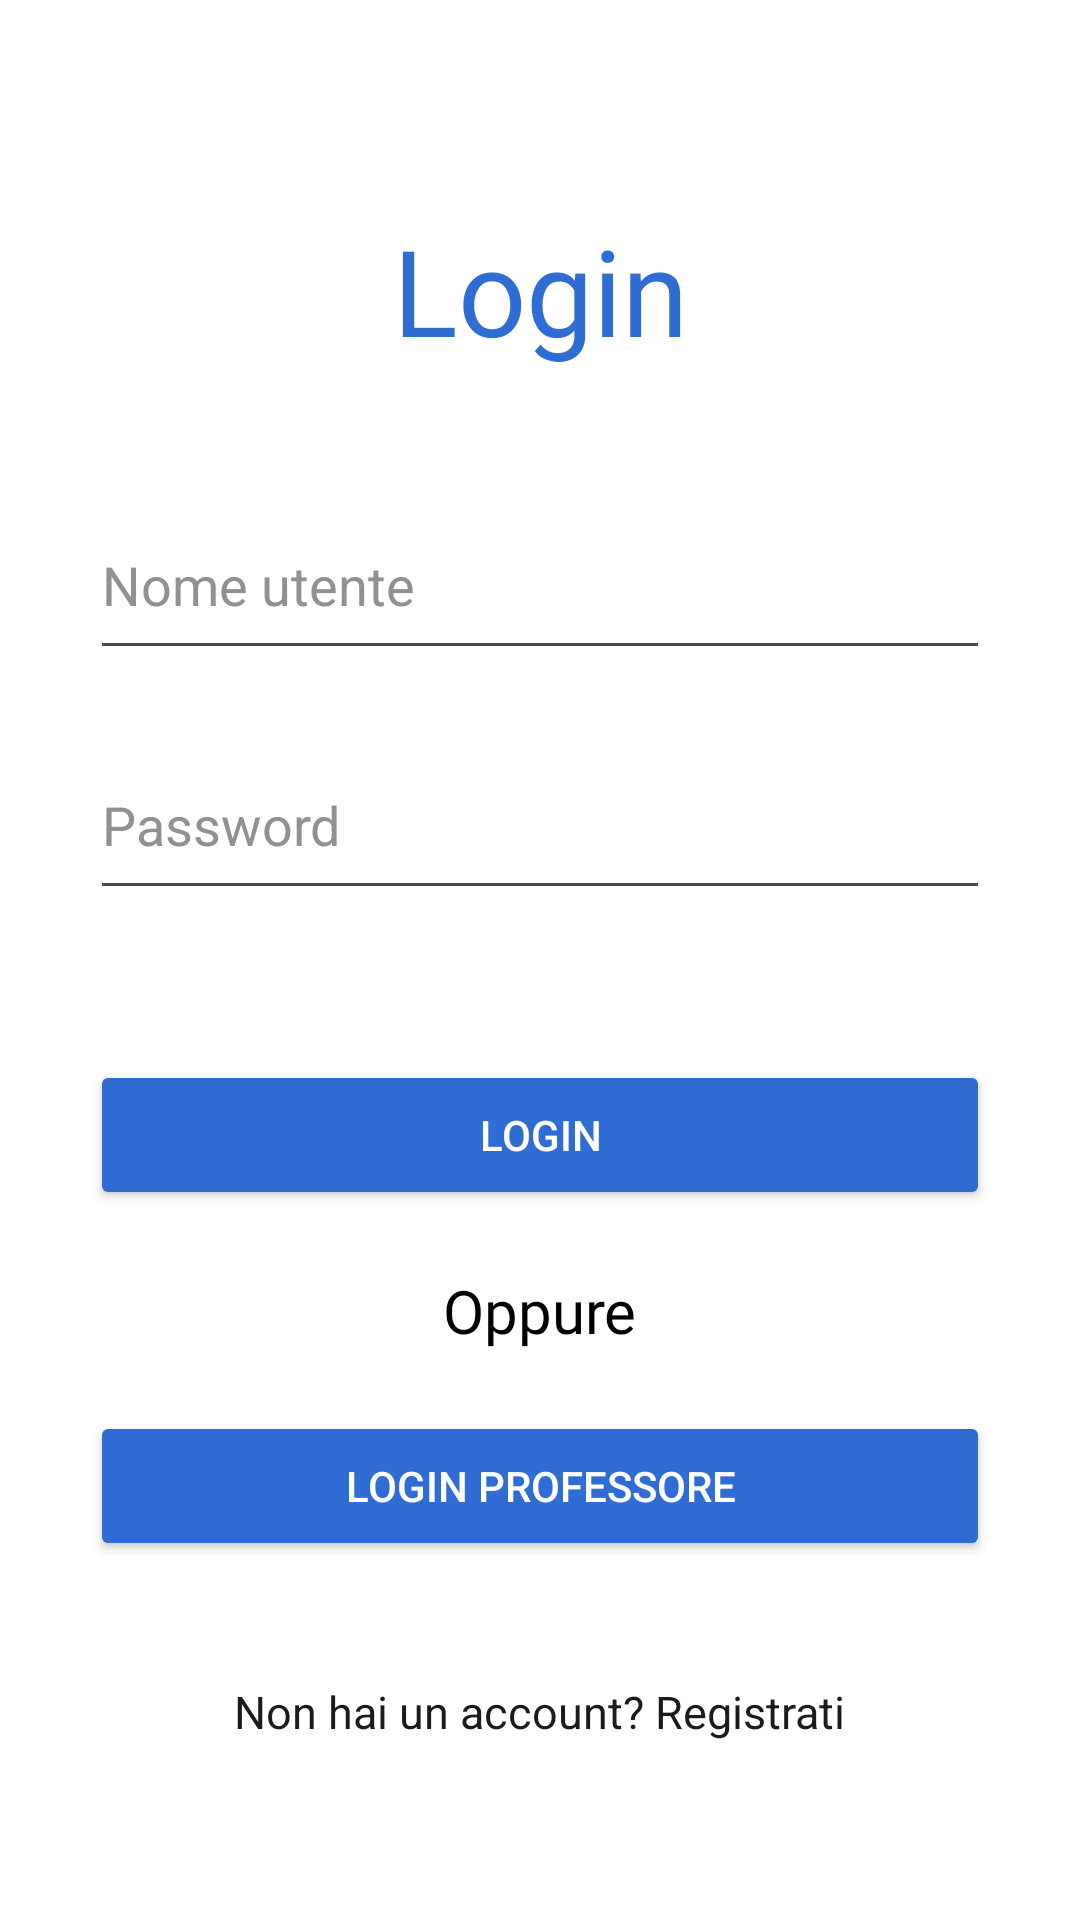

The Android layout XML behind this screen, and the referenced resources:
<!-- AndroidManifest.xml: application theme Theme.AsilApp -->
<!-- res/layout/fragment_primo_accesso.xml -->
<?xml version="1.0" encoding="utf-8"?>
<LinearLayout xmlns:android="http://schemas.android.com/apk/res/android"
    xmlns:app="http://schemas.android.com/apk/res-auto"
    xmlns:tools="http://schemas.android.com/tools"
    android:id="@+id/linearLayout"
    android:layout_width="match_parent"
    android:layout_height="match_parent"
    android:background="@color/appBackground"
    android:orientation="vertical"
    tools:context=".PrimoAccesso">

    <TextView
        android:id="@+id/loginLabel"
        android:layout_width="match_parent"
        android:layout_height="wrap_content"
        android:layout_marginTop="70dp"
        android:fontFamily="@font/titillium_web_bold"
        android:text="@string/loginFragmentTitle"
        android:textAlignment="center"
        android:textColor="@color/titleColor"
        android:textSize="@dimen/title1FontSize" />

    <EditText
        android:id="@+id/userNameInput"
        android:layout_width="@dimen/inputTextWidth"
        android:layout_height="@dimen/inpuTextHeight"
        android:layout_gravity="center"
        android:layout_marginTop="40dp"
        android:ems="10"
        android:hint="@string/usernamePlaceholder"
        android:inputType="text"
        android:textColor="@color/textColor"
        android:textColorHint="@color/textPlaceholderColor"
        android:textSize="@dimen/textInputFontSize" />

    <EditText
        android:id="@+id/passwordInput"
        android:layout_width="@dimen/inputTextWidth"
        android:layout_height="@dimen/inpuTextHeight"
        android:layout_gravity="center"
        android:layout_marginTop="@dimen/marginBetweenInputs"
        android:ems="10"
        android:hint="@string/passwordPlaceholder"
        android:inputType="textPassword"
        android:textColor="@color/textColor"
        android:textColorHint="@color/textPlaceholderColor" />

    <Button
        android:id="@+id/buttonLogin"
        android:layout_width="@dimen/buttonsLoginWidth"
        android:layout_height="@dimen/buttonsLoginHeight"
        android:layout_gravity="center"
        android:layout_marginTop="50dp"
        android:backgroundTint="@color/buttonsColor"
        android:text="@string/loginButtonLabel"
        android:textColor="@color/textColorOnButton" />

    <TextView
        android:id="@+id/orText"
        android:layout_width="wrap_content"
        android:layout_height="wrap_content"
        android:layout_gravity="center"
        android:layout_marginTop="@dimen/marginBetweenInputs"
        android:fontFamily="@font/titillium_web_bold"
        android:text="@string/orText"
        android:textColor="@color/black"
        android:textSize="20dp" />

    <Button
        android:id="@+id/buttonProfessor"
        android:layout_width="@dimen/buttonsLoginWidth"
        android:layout_height="@dimen/buttonsLoginHeight"
        android:layout_gravity="center"
        android:layout_marginTop="@dimen/marginBetweenInputs"
        android:backgroundTint="@color/buttonsColor"
        android:text="@string/loginFragmentProfLabel"
        android:textColor="@color/textColorOnButton" />

    <TextView
        android:id="@+id/registerLabel"
        android:layout_width="wrap_content"
        android:layout_height="wrap_content"
        android:layout_gravity="center"
        android:layout_marginTop="40dp"
        android:text="@string/loginRegistrationLabel"
        android:textColor="@color/textColor"
        android:textSize="@dimen/title3FontSize" />
</LinearLayout>
<!-- resources referenced by this layout -->
<resources>
  <color name="appBackground">#ffffff</color>
  <color name="black">#FF000000</color>
  <color name="buttonsColor">#2f6dd5</color>
  <color name="textColor">#1B1B1B</color>
  <color name="textColorOnButton">#ffffff</color>
  <color name="textPlaceholderColor">#919191</color>
  <color name="titleColor">#2f6dd5</color>
  <dimen name="buttonsLoginHeight">50dp</dimen>
  <dimen name="buttonsLoginWidth">300dp</dimen>
  <dimen name="inpuTextHeight">60dp</dimen>
  <dimen name="inputTextWidth">300dp</dimen>
  <dimen name="marginBetweenInputs">20dp</dimen>
  <dimen name="textInputFontSize">18dp</dimen>
  <dimen name="title1FontSize">40dp</dimen>
  <dimen name="title3FontSize">15dp</dimen>
  <string name="loginButtonLabel">Login</string>
  <string name="loginFragmentProfLabel">Login Professore</string>
  <string name="loginFragmentTitle" translatable="false">Login</string>
  <string name="loginRegistrationLabel">Non hai un account? Registrati</string>
  <string name="orText">Oppure</string>
  <string name="passwordPlaceholder">Password</string>
  <string name="usernamePlaceholder">Nome utente</string>
  <style name="Theme.AsilApp" parent="Base.Theme.AsilApp" />
  <style name="Base.Theme.AsilApp" parent="Theme.Material3.DayNight.NoActionBar">
          <item name="colorAccent">@color/colorAccent</item>
      </style>
  <color name="colorAccent">@color/black</color>
</resources>
